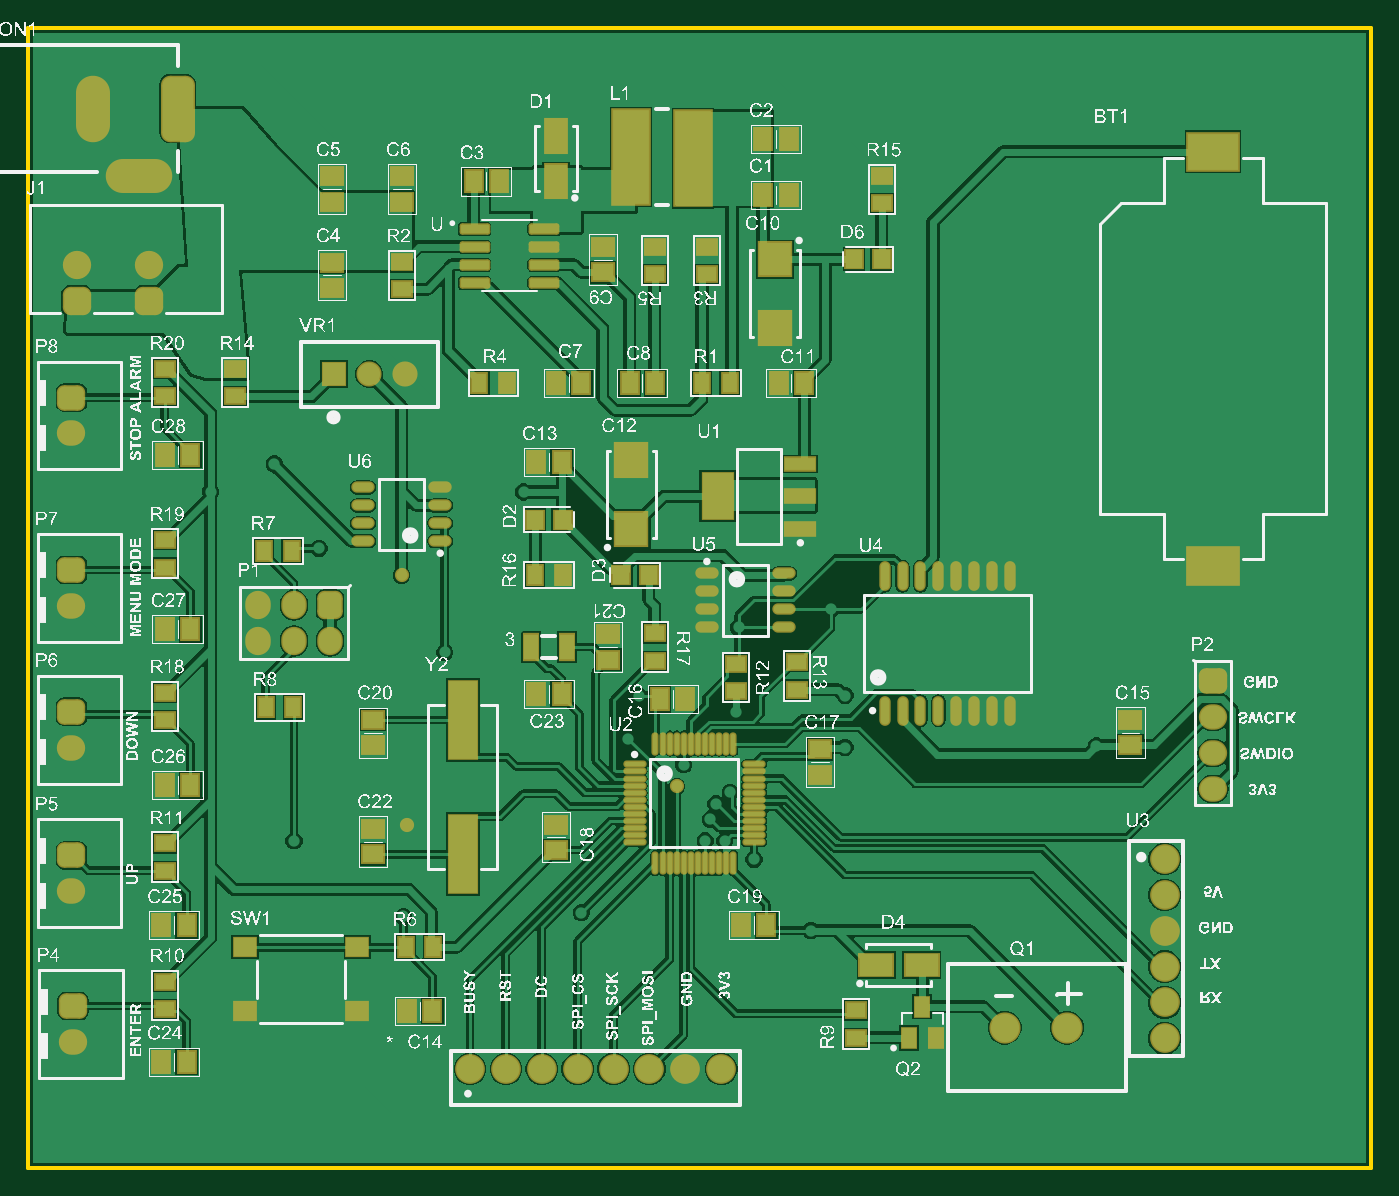
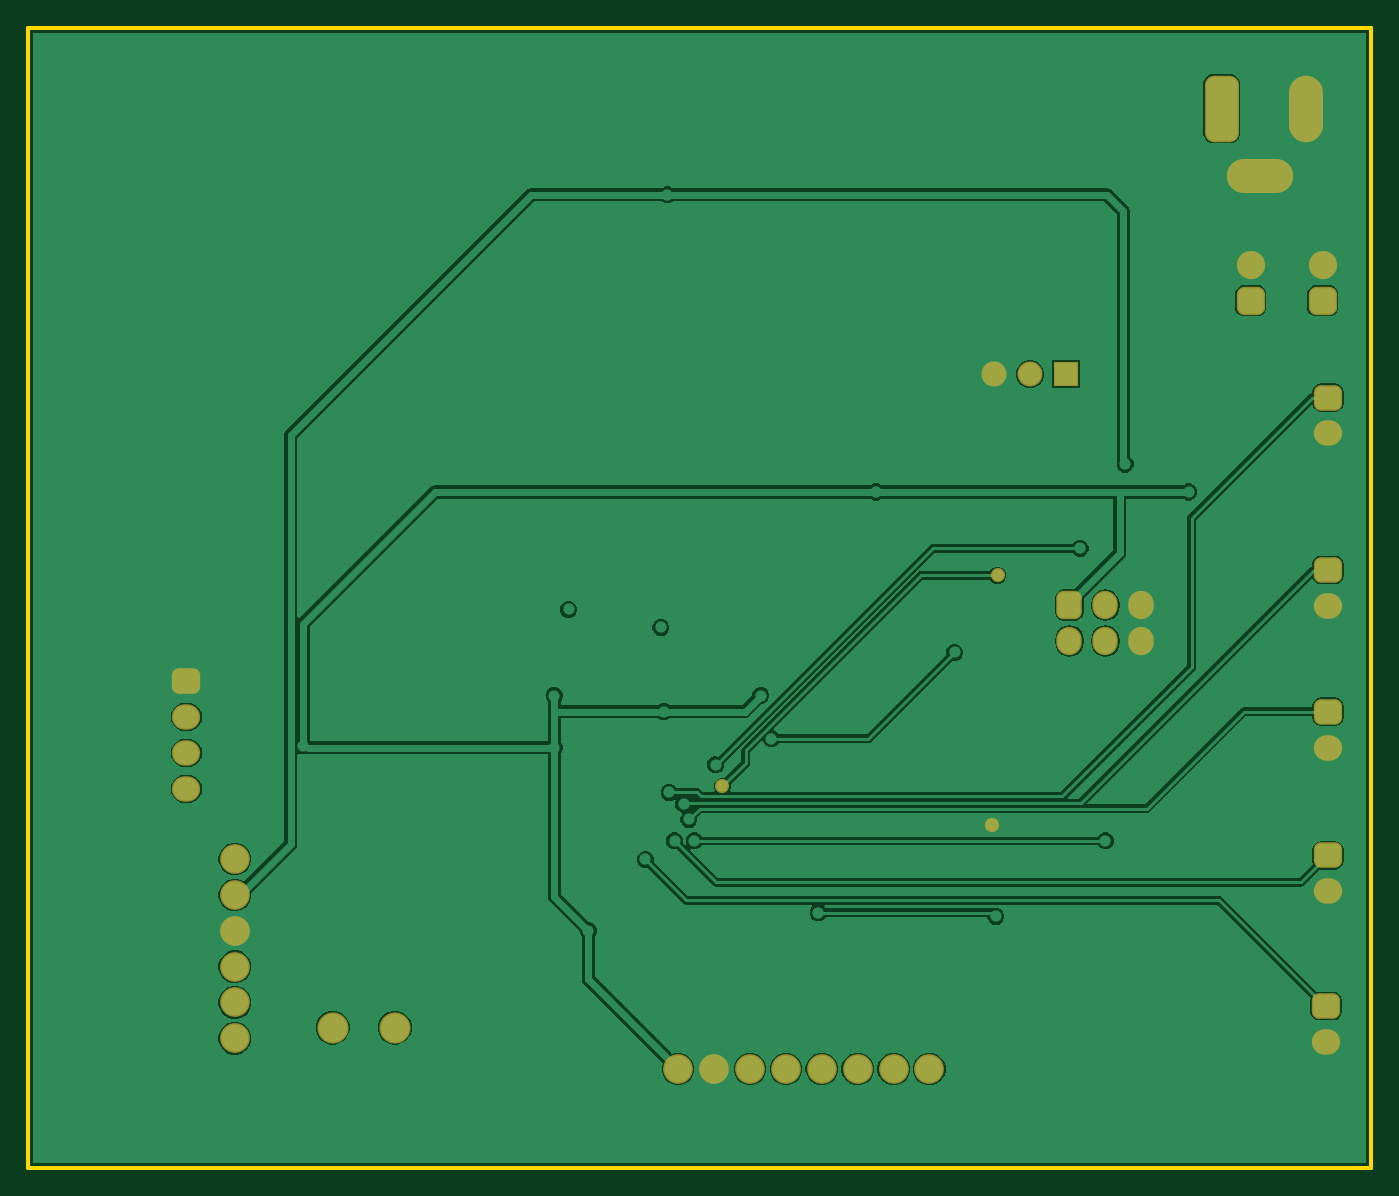
Circuit board: 9 layer files. Board 95.0 x 80.6 mm.
- bottom_copper: version_4.GBL (32660 bytes)
- bottom_silk: version_4.GBO (284 bytes)
- paste: version_4.GBP (282 bytes)
- bottom_mask: version_4.GBS (3761 bytes)
- outline: version_4.GKO (559 bytes)
- top_copper: version_4.GTL (84970 bytes)
- top_silk: version_4.GTO (870485 bytes)
- paste: version_4.GTP (5896 bytes)
- top_mask: version_4.GTS (9370 bytes)

=== bottom_copper: version_4.GBL (32660 bytes, source omitted) ===
=== bottom_silk: version_4.GBO ===
G04*
G04 #@! TF.GenerationSoftware,Altium Limited,Altium Designer,22.6.1 (34)*
G04*
G04 Layer_Color=32896*
%FSTAX25Y25*%
%MOIN*%
G70*
G04*
G04 #@! TF.SameCoordinates,070C6B67-E07D-408F-9274-D07C1108151A*
G04*
G04*
G04 #@! TF.FilePolarity,Positive*
G04*
G01*
G75*
M02*

=== paste: version_4.GBP ===
G04*
G04 #@! TF.GenerationSoftware,Altium Limited,Altium Designer,22.6.1 (34)*
G04*
G04 Layer_Color=128*
%FSTAX25Y25*%
%MOIN*%
G70*
G04*
G04 #@! TF.SameCoordinates,070C6B67-E07D-408F-9274-D07C1108151A*
G04*
G04*
G04 #@! TF.FilePolarity,Positive*
G04*
G01*
G75*
M02*

=== bottom_mask: version_4.GBS (3761 bytes, source withheld) ===
=== outline: version_4.GKO ===
G04*
G04 #@! TF.GenerationSoftware,Altium Limited,Altium Designer,22.6.1 (34)*
G04*
G04 Layer_Color=16711935*
%FSTAX25Y25*%
%MOIN*%
G70*
G04*
G04 #@! TF.SameCoordinates,070C6B67-E07D-408F-9274-D07C1108151A*
G04*
G04*
G04 #@! TF.FilePolarity,Positive*
G04*
G01*
G75*
%ADD10C,0.01000*%
D10*
X02015Y0176D02*
X05755D01*
X02015Y04935D02*
X02015Y0176D01*
X0263286Y04935D02*
X05755D01*
X02015D02*
X0210787D01*
X05755D02*
X05755Y0176D01*
X0210787Y04935D02*
X0251055D01*
X026D02*
X0263286D01*
X0251055D02*
X02585D01*
X02605D01*
M02*

=== top_copper: version_4.GTL (84970 bytes, source omitted) ===
=== top_silk: version_4.GTO (870485 bytes, source omitted) ===
=== paste: version_4.GTP ===
G04*
G04 #@! TF.GenerationSoftware,Altium Limited,Altium Designer,22.6.1 (34)*
G04*
G04 Layer_Color=8421504*
%FSTAX25Y25*%
%MOIN*%
G70*
G04*
G04 #@! TF.SameCoordinates,070C6B67-E07D-408F-9274-D07C1108151A*
G04*
G04*
G04 #@! TF.FilePolarity,Positive*
G04*
G01*
G75*
%ADD19R,0.03937X0.05512*%
%ADD20R,0.09252X0.06102*%
%ADD21R,0.05315X0.04134*%
%ADD22R,0.03937X0.07087*%
%ADD23R,0.04724X0.05906*%
%ADD24R,0.05906X0.04724*%
%ADD25O,0.05709X0.01181*%
%ADD26O,0.01181X0.05709*%
%ADD27R,0.04724X0.05118*%
%ADD28R,0.04134X0.05315*%
%ADD29R,0.10236X0.26378*%
%ADD30R,0.09055X0.09252*%
%ADD31R,0.06102X0.09252*%
G04:AMPARAMS|DCode=32|XSize=77.56mil|YSize=23.62mil|CornerRadius=2.95mil|HoleSize=0mil|Usage=FLASHONLY|Rotation=0.000|XOffset=0mil|YOffset=0mil|HoleType=Round|Shape=RoundedRectangle|*
%AMROUNDEDRECTD32*
21,1,0.07756,0.01772,0,0,0.0*
21,1,0.07165,0.02362,0,0,0.0*
1,1,0.00591,0.03583,-0.00886*
1,1,0.00591,-0.03583,-0.00886*
1,1,0.00591,-0.03583,0.00886*
1,1,0.00591,0.03583,0.00886*
%
%ADD32ROUNDEDRECTD32*%
%ADD33R,0.08465X0.12795*%
%ADD34R,0.08465X0.03543*%
%ADD35O,0.02362X0.07480*%
%ADD36R,0.14173X0.10236*%
%ADD37O,0.05709X0.02362*%
%ADD38R,0.07874X0.21654*%
%ADD39R,0.06102X0.05118*%
D19*
X044676Y0212169D02*
D03*
X045424D02*
D03*
X04505Y0220831D02*
D03*
D20*
X0450299Y02325D02*
D03*
X0437701D02*
D03*
D21*
X0432Y0212161D02*
D03*
Y0219839D02*
D03*
X04155Y0309161D02*
D03*
Y0316839D02*
D03*
X03985Y0308661D02*
D03*
Y0316339D02*
D03*
X0376Y0317161D02*
D03*
Y0324839D02*
D03*
X03905Y0424823D02*
D03*
Y04325D02*
D03*
X0439177Y0452339D02*
D03*
Y0444661D02*
D03*
X0376Y0424823D02*
D03*
Y04325D02*
D03*
X03055Y0420705D02*
D03*
Y0428382D02*
D03*
X02395Y0350839D02*
D03*
Y0343161D02*
D03*
Y0308339D02*
D03*
Y0300661D02*
D03*
Y03985D02*
D03*
Y0390823D02*
D03*
Y0266339D02*
D03*
Y0258661D02*
D03*
Y0227839D02*
D03*
Y0220161D02*
D03*
X0259Y03985D02*
D03*
Y0390823D02*
D03*
D22*
X0341579Y0321D02*
D03*
X0351421D02*
D03*
D23*
X0350043Y0308D02*
D03*
X0342957D02*
D03*
X0246587Y03745D02*
D03*
X02395D02*
D03*
X0417587Y03945D02*
D03*
X04105D02*
D03*
X0384543Y03065D02*
D03*
X0377457D02*
D03*
X0314043Y0219642D02*
D03*
X0306957D02*
D03*
X041324Y04625D02*
D03*
X0406153D02*
D03*
X041324Y0447D02*
D03*
X0406153D02*
D03*
X0368957Y03945D02*
D03*
X0376043D02*
D03*
X0355543Y03945D02*
D03*
X0348457D02*
D03*
X0332587Y0450701D02*
D03*
X03255D02*
D03*
X0342957Y03725D02*
D03*
X0350043D02*
D03*
X0246587Y0326D02*
D03*
X02395D02*
D03*
X0246587Y02825D02*
D03*
X02395D02*
D03*
X0245587Y02435D02*
D03*
X02385D02*
D03*
X0245587Y02055D02*
D03*
X02385D02*
D03*
X0407087Y02435D02*
D03*
X04D02*
D03*
D24*
X03485Y0271543D02*
D03*
Y0264457D02*
D03*
X0363Y0317457D02*
D03*
Y0324543D02*
D03*
X03615Y0425413D02*
D03*
Y04325D02*
D03*
X03055Y0452087D02*
D03*
Y0445D02*
D03*
X0286Y0421D02*
D03*
Y0428087D02*
D03*
Y0452087D02*
D03*
Y0445D02*
D03*
X05085Y0300743D02*
D03*
Y0293657D02*
D03*
X0422Y0292543D02*
D03*
Y0285457D02*
D03*
X02975Y0293614D02*
D03*
Y0300701D02*
D03*
X02975Y0270386D02*
D03*
Y0263299D02*
D03*
D25*
X0370366Y0288327D02*
D03*
Y0286358D02*
D03*
Y028439D02*
D03*
Y0282421D02*
D03*
Y0280453D02*
D03*
Y0278484D02*
D03*
Y0276516D02*
D03*
Y0274547D02*
D03*
Y0272579D02*
D03*
Y027061D02*
D03*
Y0268642D02*
D03*
Y0266673D02*
D03*
X0403634D02*
D03*
Y0268642D02*
D03*
Y027061D02*
D03*
Y0272579D02*
D03*
Y0274547D02*
D03*
Y0276516D02*
D03*
Y0278484D02*
D03*
Y0280453D02*
D03*
Y0282421D02*
D03*
Y028439D02*
D03*
Y0286358D02*
D03*
Y0288327D02*
D03*
D26*
X0376173Y0260866D02*
D03*
X0378142D02*
D03*
X038011D02*
D03*
X0382079D02*
D03*
X0384047D02*
D03*
X0386016D02*
D03*
X0387984D02*
D03*
X0389953D02*
D03*
X0391921D02*
D03*
X039389D02*
D03*
X0395858D02*
D03*
X0397827D02*
D03*
Y0294134D02*
D03*
X0395858D02*
D03*
X039389D02*
D03*
X0391921D02*
D03*
X0389953D02*
D03*
X0387984D02*
D03*
X0386016D02*
D03*
X0384047D02*
D03*
X0382079D02*
D03*
X038011D02*
D03*
X0378142D02*
D03*
X0376173D02*
D03*
D27*
X0366661Y0341D02*
D03*
X0374339D02*
D03*
X0350339Y03565D02*
D03*
X0342661D02*
D03*
X04315Y0429047D02*
D03*
X0439177D02*
D03*
D28*
X0350339Y0341D02*
D03*
X0342661D02*
D03*
X0396839Y03945D02*
D03*
X0389161D02*
D03*
X0327161D02*
D03*
X0334839D02*
D03*
X0275339Y0304193D02*
D03*
X0267661D02*
D03*
X0267161Y0347693D02*
D03*
X0274839D02*
D03*
X0306661Y0237358D02*
D03*
X0314339D02*
D03*
D29*
X0386661Y0457106D02*
D03*
X0369339Y04575D02*
D03*
D30*
X04095Y0409953D02*
D03*
Y0429047D02*
D03*
X03695Y0373047D02*
D03*
Y0353953D02*
D03*
D31*
X03485Y0450701D02*
D03*
Y0463299D02*
D03*
D32*
X0345224Y04375D02*
D03*
Y04325D02*
D03*
Y04275D02*
D03*
Y04225D02*
D03*
X0325776D02*
D03*
Y04275D02*
D03*
Y04325D02*
D03*
Y04375D02*
D03*
D33*
X0393465Y0363D02*
D03*
D34*
X0416535Y0372016D02*
D03*
Y0363D02*
D03*
Y0353984D02*
D03*
D35*
X044Y0303299D02*
D03*
X0445D02*
D03*
X045D02*
D03*
X0455D02*
D03*
X046D02*
D03*
X0465D02*
D03*
X047D02*
D03*
X0475D02*
D03*
X044Y0340701D02*
D03*
X0445D02*
D03*
X045D02*
D03*
X0455D02*
D03*
X046D02*
D03*
X0465D02*
D03*
X047D02*
D03*
X0475D02*
D03*
D36*
X05315Y0459D02*
D03*
Y0343646D02*
D03*
D37*
X03905Y03415D02*
D03*
Y03365D02*
D03*
Y03315D02*
D03*
Y03265D02*
D03*
X0411957Y03415D02*
D03*
Y03365D02*
D03*
Y03315D02*
D03*
Y03265D02*
D03*
X0294772Y03655D02*
D03*
Y03605D02*
D03*
Y03555D02*
D03*
Y03505D02*
D03*
X0316228Y03655D02*
D03*
Y03605D02*
D03*
Y03555D02*
D03*
Y03505D02*
D03*
D38*
X03225Y0300701D02*
D03*
Y0263299D02*
D03*
D39*
X026185Y0237358D02*
D03*
Y0219642D02*
D03*
X029315Y0237358D02*
D03*
Y0219642D02*
D03*
M02*

=== top_mask: version_4.GTS (9370 bytes, source omitted) ===
